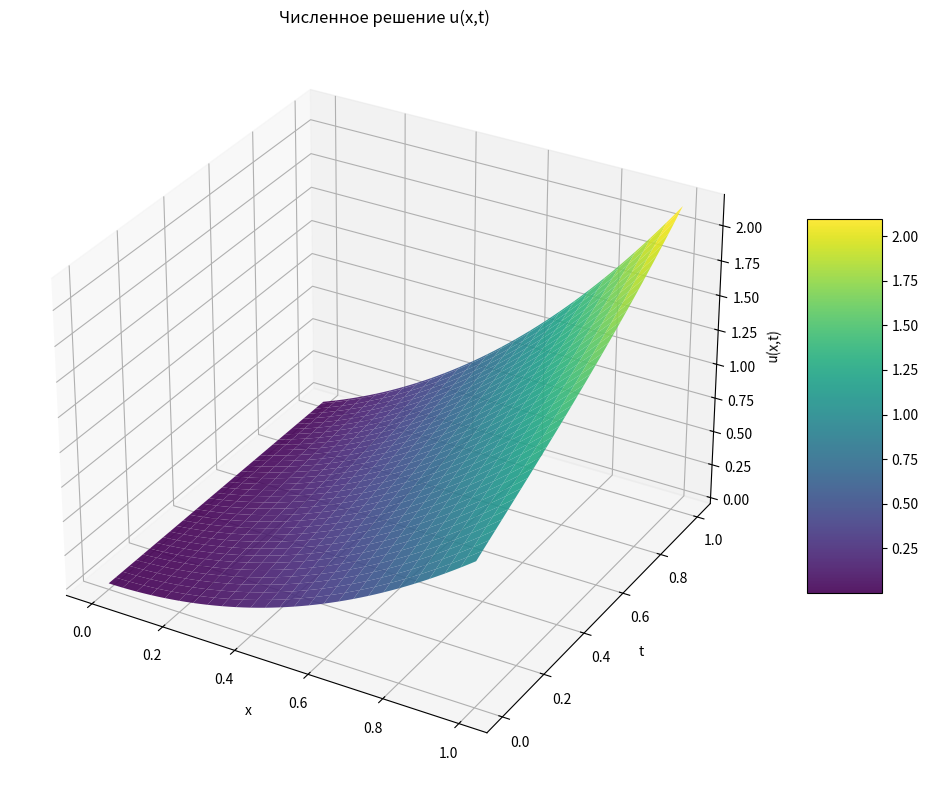
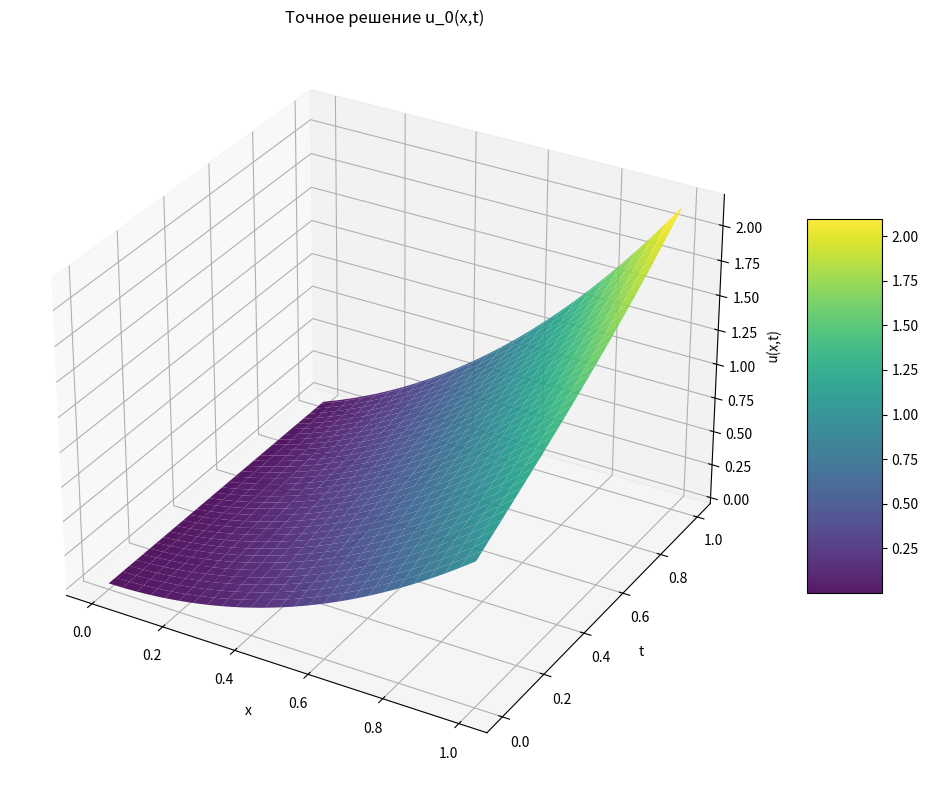
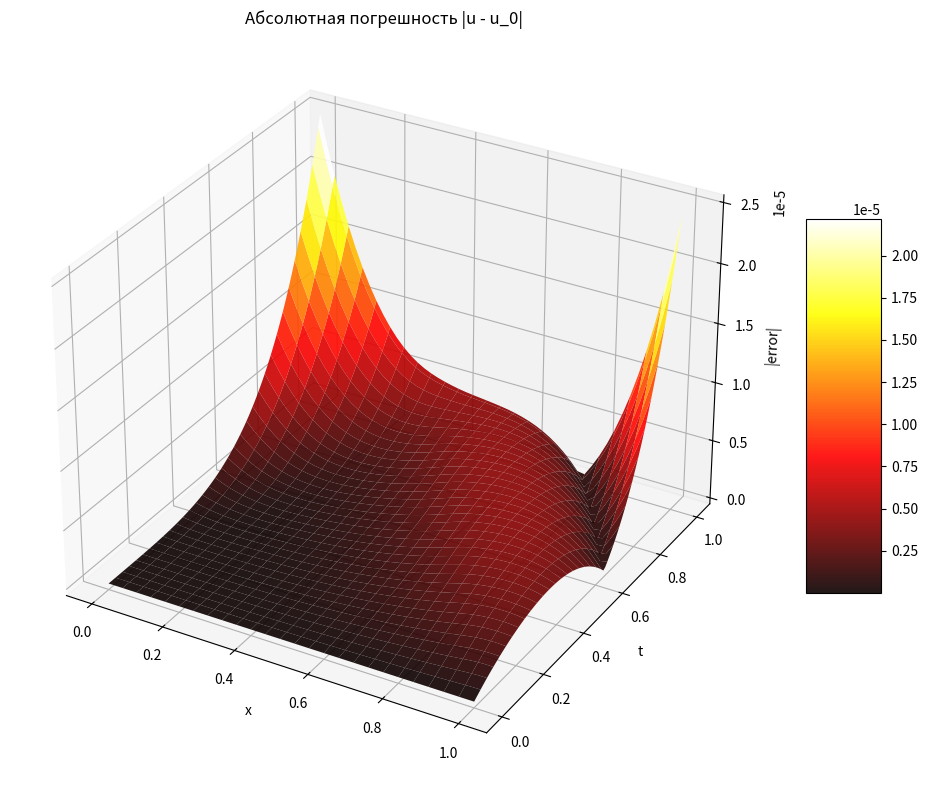
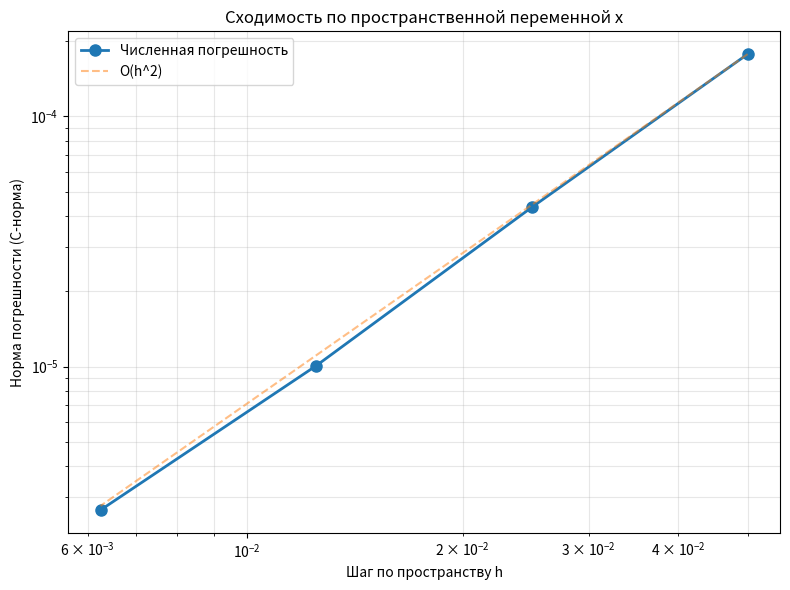
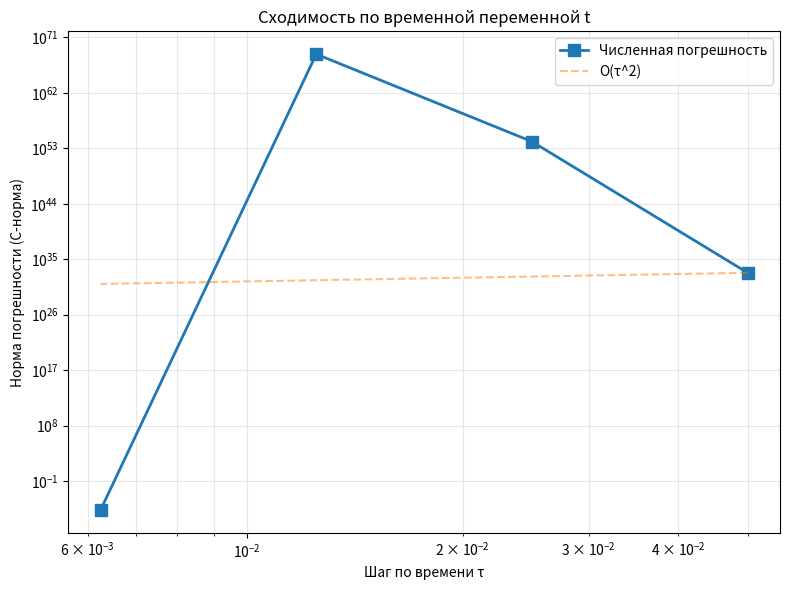

Recreate these plots in Python, in order.
import numpy as np
import matplotlib.pyplot as plt
from mpl_toolkits.mplot3d import Axes3D


def exact_solution(x, t):
    """
    Точное решение: u0(x,t) = x^2 + sinh(xt)
    """
    return x ** 2 + np.sinh(x * t)


def source_term(x, t):
    """
    Правая часть уравнения (неоднородность):
    f(x,t) = -2 + (2x^2 - t^2)*sinh(xt)
    Уравнение: 2*u_tt = u_xx + f(x,t)
    """
    return -2 + (2 * x ** 2 - t ** 2) * np.sinh(x * t)


def boundary_condition_left(t):
    """
    Граничное условие на левой границе:
    u_x(0,t) = t
    """
    return t


def boundary_condition_right(t):
    """
    Граничное условие на правой границе:
    u(1,t) + u_x(1,t) = 3 + sinh(t) + t*cosh(t)
    """
    return 3 + np.sinh(t) + t * np.cosh(t)


def initial_condition_u(x):
    """
    Начальное условие: u(x,0) = x^2
    """
    return x ** 2


def initial_condition_ut(x):
    """
    Начальное условие: u_t(x,0) = x
    """
    return x


def create_grid(Nx, Nt, T=1.0):
    """
    Создание сетки
    """
    h = 1.0 / Nx
    tau = T / Nt
    x = np.linspace(0, 1, Nx + 1)
    t = np.linspace(0, T, Nt + 1)
    return x, t, h, tau


def check_stability(h, tau):
    a = 1.0 / np.sqrt(2)
    sigma = tau / (h / a)
    is_stable = sigma <= 1.0
    return is_stable, sigma


def solve_wave_equation(Nx, Nt, T=1.0):
    x, t, h, tau = create_grid(Nx, Nt, T)
    is_stable, sigma = check_stability(h, tau)
    print(f"Параметр Куранта sigma = {sigma:.4f}")
    print(f"Условие устойчивости: {'ВЫПОЛНЯЕТСЯ' if is_stable else 'НАРУШАЕТСЯ'}")
    if not is_stable:
        print("ВНИМАНИЕ: Решение может быть неустойчивым!")
    u = np.zeros((Nt + 1, Nx + 1))
    u[0, :] = initial_condition_u(x)
    psi = initial_condition_ut(x)
    f0 = source_term(x, 0.0)
    u_xx_0 = 2.0 * np.ones_like(x)
    u[1, :] = u[0, :] + tau * psi + 0.5 * tau ** 2 * (0.5 * u_xx_0 + 0.5 * f0)
    # Временные слои с n=1 до Nt-1
    for n in range(1, Nt):
        tn = t[n]
        tn1 = t[n + 1]
        # Внутренние узлы
        for i in range(1, Nx):
            xi = x[i]
            fn = source_term(xi, tn)
            # Разностная схема
            u_xx = (u[n, i + 1] - 2 * u[n, i] + u[n, i - 1]) / h ** 2
            u[n + 1, i] = 2 * u[n, i] - u[n - 1, i] + tau ** 2 * (0.5 * u_xx + 0.5 * fn)
        g_left = boundary_condition_left(tn1)
        u[n + 1, 0] = (4 * u[n + 1, 1] - u[n + 1, 2] - 2 * h * g_left) / 3.0

        g_right = boundary_condition_right(tn1)
        u_N_minus_1 = u[n + 1, Nx - 1]
        u_N_minus_2 = u[n + 1, Nx - 2]
        u[n + 1, Nx] = (2 * h * g_right + 4 * u_N_minus_1 - u_N_minus_2) / (3 + 2 * h)
    return x, t, u


def compute_error(u_num, x, t):
    """
    Вычисление погрешности численного решения
    """
    u_exact = np.zeros_like(u_num)
    for n in range(len(t)):
        for i in range(len(x)):
            u_exact[n, i] = exact_solution(x[i], t[n])
    error = np.abs(u_num - u_exact)
    return error, u_exact


def chebyshev_norm(error):
    """
    Вычисление нормы Чебышёва
    """
    return np.max(error)


def plot_3d_solution(x, t, u, title="Численное решение"):
    """
    Построение трехмерного графика решения
    """
    X, T = np.meshgrid(x, t)
    fig = plt.figure(figsize=(10, 8))
    ax = fig.add_subplot(111, projection='3d')
    surf = ax.plot_surface(X, T, u, cmap='viridis', alpha=0.9)
    ax.set_xlabel('x')
    ax.set_ylabel('t')
    ax.set_zlabel('u(x,t)')
    ax.set_title(title)
    fig.colorbar(surf, shrink=0.5, aspect=5)
    plt.tight_layout()
    plt.show()


def plot_3d_error(x, t, error, title="Погрешность решения"):
    """
    Построение трехмерного графика погрешности
    """
    X, T = np.meshgrid(x, t)
    fig = plt.figure(figsize=(10, 8))
    ax = fig.add_subplot(111, projection='3d')
    surf = ax.plot_surface(X, T, error, cmap='hot', alpha=0.9)
    ax.set_xlabel('x')
    ax.set_ylabel('t')
    ax.set_zlabel('|error|')
    ax.set_title(title)
    fig.colorbar(surf, shrink=0.5, aspect=5)
    plt.tight_layout()
    plt.show()


def convergence_study_x():
    """
    Исследование сходимости по x
    """
    print("\n=== Исследование сходимости по пространственной переменной x ===")
    print("tau закреплено, h меняется")
    print(f"{'Nx':<5} {'h':<10} {'tau':<10} {'Error (C-norm)':<15} {'Ratio':<10}")
    print("-" * 60)
    Nt_fixed = 200
    T = 1.0
    tau = T / Nt_fixed
    Nx_values = [20, 40, 80, 160]
    errors = []
    for Nx in Nx_values:
        h = 1.0 / Nx
        x, t, u = solve_wave_equation(Nx, Nt_fixed, T)
        error, _ = compute_error(u, x, t)
        err_norm = chebyshev_norm(error)
        errors.append(err_norm)
        if len(errors) > 1:
            ratio = errors[-2] / errors[-1]
            print(f"{Nx:<5} {h:<10.6f} {tau:<10.6f} {err_norm:<15.6e} {ratio:<10.3f}")
        else:
            print(f"{Nx:<5} {h:<10.6f} {tau:<10.6f} {err_norm:<15.6e}")

    # Построение графика сходимости
    h_values = [1.0 / Nx for Nx in Nx_values]
    plt.figure(figsize=(8, 6))
    plt.loglog(h_values, errors, 'o-', linewidth=2, markersize=8, label='Численная погрешность')
    # Эталонная линия O(h^2)
    h_ref = np.array(h_values)
    plt.loglog(h_ref, h_ref ** 2 * errors[0] / h_values[0] ** 2, '--',
               label='O(h^2)', alpha=0.5)
    plt.xlabel('Шаг по пространству h')
    plt.ylabel('Норма погрешности (C-норма)')
    plt.title('Сходимость по пространственной переменной x')
    plt.legend()
    plt.grid(True, which='both', alpha=0.3)
    plt.tight_layout()
    plt.show()
    return h_values, errors


def convergence_study_t():
    """
    Исследование сходимости по t
    """
    print("\n=== Исследование сходимости по временной переменной t ===")
    print("h закреплено, tau меняется")
    print(f"{'Nt':<5} {'tau':<10} {'h':<10} {'Error (C-norm)':<15} {'Ratio':<10}")
    print("-" * 60)
    Nx_fixed = 200
    T = 1.0
    h = 1.0 / Nx_fixed
    Nt_values = [20, 40, 80, 160]
    errors = []
    for Nt in Nt_values:
        tau = T / Nt
        x, t, u = solve_wave_equation(Nx_fixed, Nt, T)
        error, _ = compute_error(u, x, t)
        err_norm = chebyshev_norm(error)
        errors.append(err_norm)
        if len(errors) > 1:
            ratio = errors[-2] / errors[-1]
            print(f"{Nt:<5} {tau:<10.6f} {h:<10.6f} {err_norm:<15.6e} {ratio:<10.3f}")
        else:
            print(f"{Nt:<5} {tau:<10.6f} {h:<10.6f} {err_norm:<15.6e}")
    # Построение графика сходимости
    tau_values = [T / Nt for Nt in Nt_values]
    plt.figure(figsize=(8, 6))
    plt.loglog(tau_values, errors, 's-', linewidth=2, markersize=8, label='Численная погрешность')
    # Эталонная линия O(tau^2)
    tau_ref = np.array(tau_values)
    plt.loglog(tau_ref, tau_ref ** 2 * errors[0] / tau_values[0] ** 2, '--',
               label='O(τ^2)', alpha=0.5)
    plt.xlabel('Шаг по времени τ')
    plt.ylabel('Норма погрешности (C-норма)')
    plt.title('Сходимость по временной переменной t')
    plt.legend()
    plt.grid(True, which='both', alpha=0.3)
    plt.tight_layout()
    plt.show()
    return tau_values, errors


def print_formulas():
    """
    Вывод формул, использованных для численного решения
    """
    print("=" * 70)
    print("ФОРМУЛЫ ЧИСЛЕННОГО РЕШЕНИЯ")
    print("=" * 70)

    print("\n1. ИСХОДНОЕ УРАВНЕНИЕ:")
    print("   2*u_tt = u_xx - 2 + (2x^2 - t^2)*sinh(xt)")
    print("   или: u_tt = 0.5*u_xx + 0.5*f(x,t)")
    print("   где f(x,t) = -2 + (2x^2 - t^2)*sinh(xt)")

    print("\n2. РАЗНОСТНАЯ СХЕМА (второй порядок точности):")
    print("   (u_i^{n+1} - 2u_i^n + u_i^{n-1})/τ^2 =")
    print("   = 0.5*(u_{i+1}^n - 2u_i^n + u_{i-1}^n)/h^2 + 0.5*f_i^n")
    print("   ")
    print("   u_i^{n+1} = 2u_i^n - u_i^{n-1} + ")
    print("             + τ^2*[0.5*(u_{i+1}^n - 2u_i^n + u_{i-1}^n)/h^2 + 0.5*f_i^n]")

    print("\n3. НАЧАЛЬНЫЕ УСЛОВИЯ (второй порядок точности):")
    print("   u_i^0 = φ(x_i) = x_i^2")
    print("   u_i^1 = u_i^0 + τ*ψ(x_i) + 0.5*τ^2*[0.5*u_xx(x_i,0) + 0.5*f(x_i,0)]")
    print("   где ψ(x) = x, u_xx(x,0) = 2")

    print("\n4. ГРАНИЧНЫЕ УСЛОВИЯ (второй порядок точности):")
    print("   Левая граница (x=0):")
    print("   u_x(0,t) = t")
    print("   (-3u_0^n + 4u_1^n - u_2^n)/(2h) = t^n")
    print("   u_0^n = (4u_1^n - u_2^n - 2h*t^n)/3")
    print("   ")
    print("   Правая граница (x=1):")
    print("   u(1,t) + u_x(1,t) = 3 + sinh(t) + t*cosh(t)")
    print("   Аппроксимация 2-го порядка для u_x:")
    print("   u_x(1,t) ≈ (3u_N - 4u_{N-1} + u_{N-2}) / (2h)")
    print("   Подставляем в ГУ:")
    print("   u_N + (3u_N - 4u_{N-1} + u_{N-2})/(2h) = g_right")
    print("   Выражаем u_N:")
    print("   u_N = (2h·g_right + 4u_{N-1} - u_{N-2}) / (3 + 2h)")

    print("\n5. УСЛОВИЕ УСТОЙЧИВОСТИ (Куранта-Фридрихса-Леви):")
    print("   Для уравнения u_tt = a^2*u_xx + f")
    print("   a^2 = 0.5, a = 1/√2")
    print("   τ ≤ h/a = h*√2")
    print("   σ = τ/(h*√2) ≤ 1")

    print("\n6. ТОЧНОЕ РЕШЕНИЕ:")
    print("   u_0(x,t) = x^2 + sinh(xt)")

    print("=" * 70)


def main():
    """
    Основная функция, демонстрирующая все этапы решения
    """
    print("РЕШЕНИЕ СМЕШАННОЙ КРАЕВОЙ ЗАДАЧИ ДЛЯ ВОЛНОВОГО УРАВНЕНИЯ")
    print("=" * 70)

    # Вывод формул
    print_formulas()

    # Параметры расчета
    Nx = 50
    Nt = 100
    T = 1.0

    print(f"\nПАРАМЕТРЫ РАСЧЕТА:")
    print(f"  Nx = {Nx}, Nt = {Nt}")
    print(f"  h = {1.0 / Nx:.6f}, τ = {T / Nt:.6f}")

    # Решение уравнения
    print("\nВЫПОЛНЕНИЕ РАСЧЕТА...")
    x, t, u = solve_wave_equation(Nx, Nt, T)

    # Вычисление погрешности
    error, u_exact = compute_error(u, x, t)
    max_error = chebyshev_norm(error)

    print(f"\nРЕЗУЛЬТАТЫ:")
    print(f"  Максимальная погрешность (C-норма): {max_error:.6e}")

    # Построение графиков
    print("\nПОСТРОЕНИЕ ГРАФИКОВ...")

    # График численного решения
    plot_3d_solution(x, t, u, "Численное решение u(x,t)")

    # График точного решения
    plot_3d_solution(x, t, u_exact, "Точное решение u_0(x,t)")

    # График погрешности
    plot_3d_error(x, t, error, "Абсолютная погрешность |u - u_0|")

    # Исследование сходимости
    print("\nИССЛЕДОВАНИЕ СХОДИМОСТИ:")

    # Сходимость по x
    h_vals, err_x = convergence_study_x()

    # Сходимость по t
    tau_vals, err_t = convergence_study_t()

    print("\n" + "=" * 70)
    print("РАСЧЕТ ЗАВЕРШЕН УСПЕШНО!")
    print("=" * 70)


if __name__ == "__main__":
    main()
